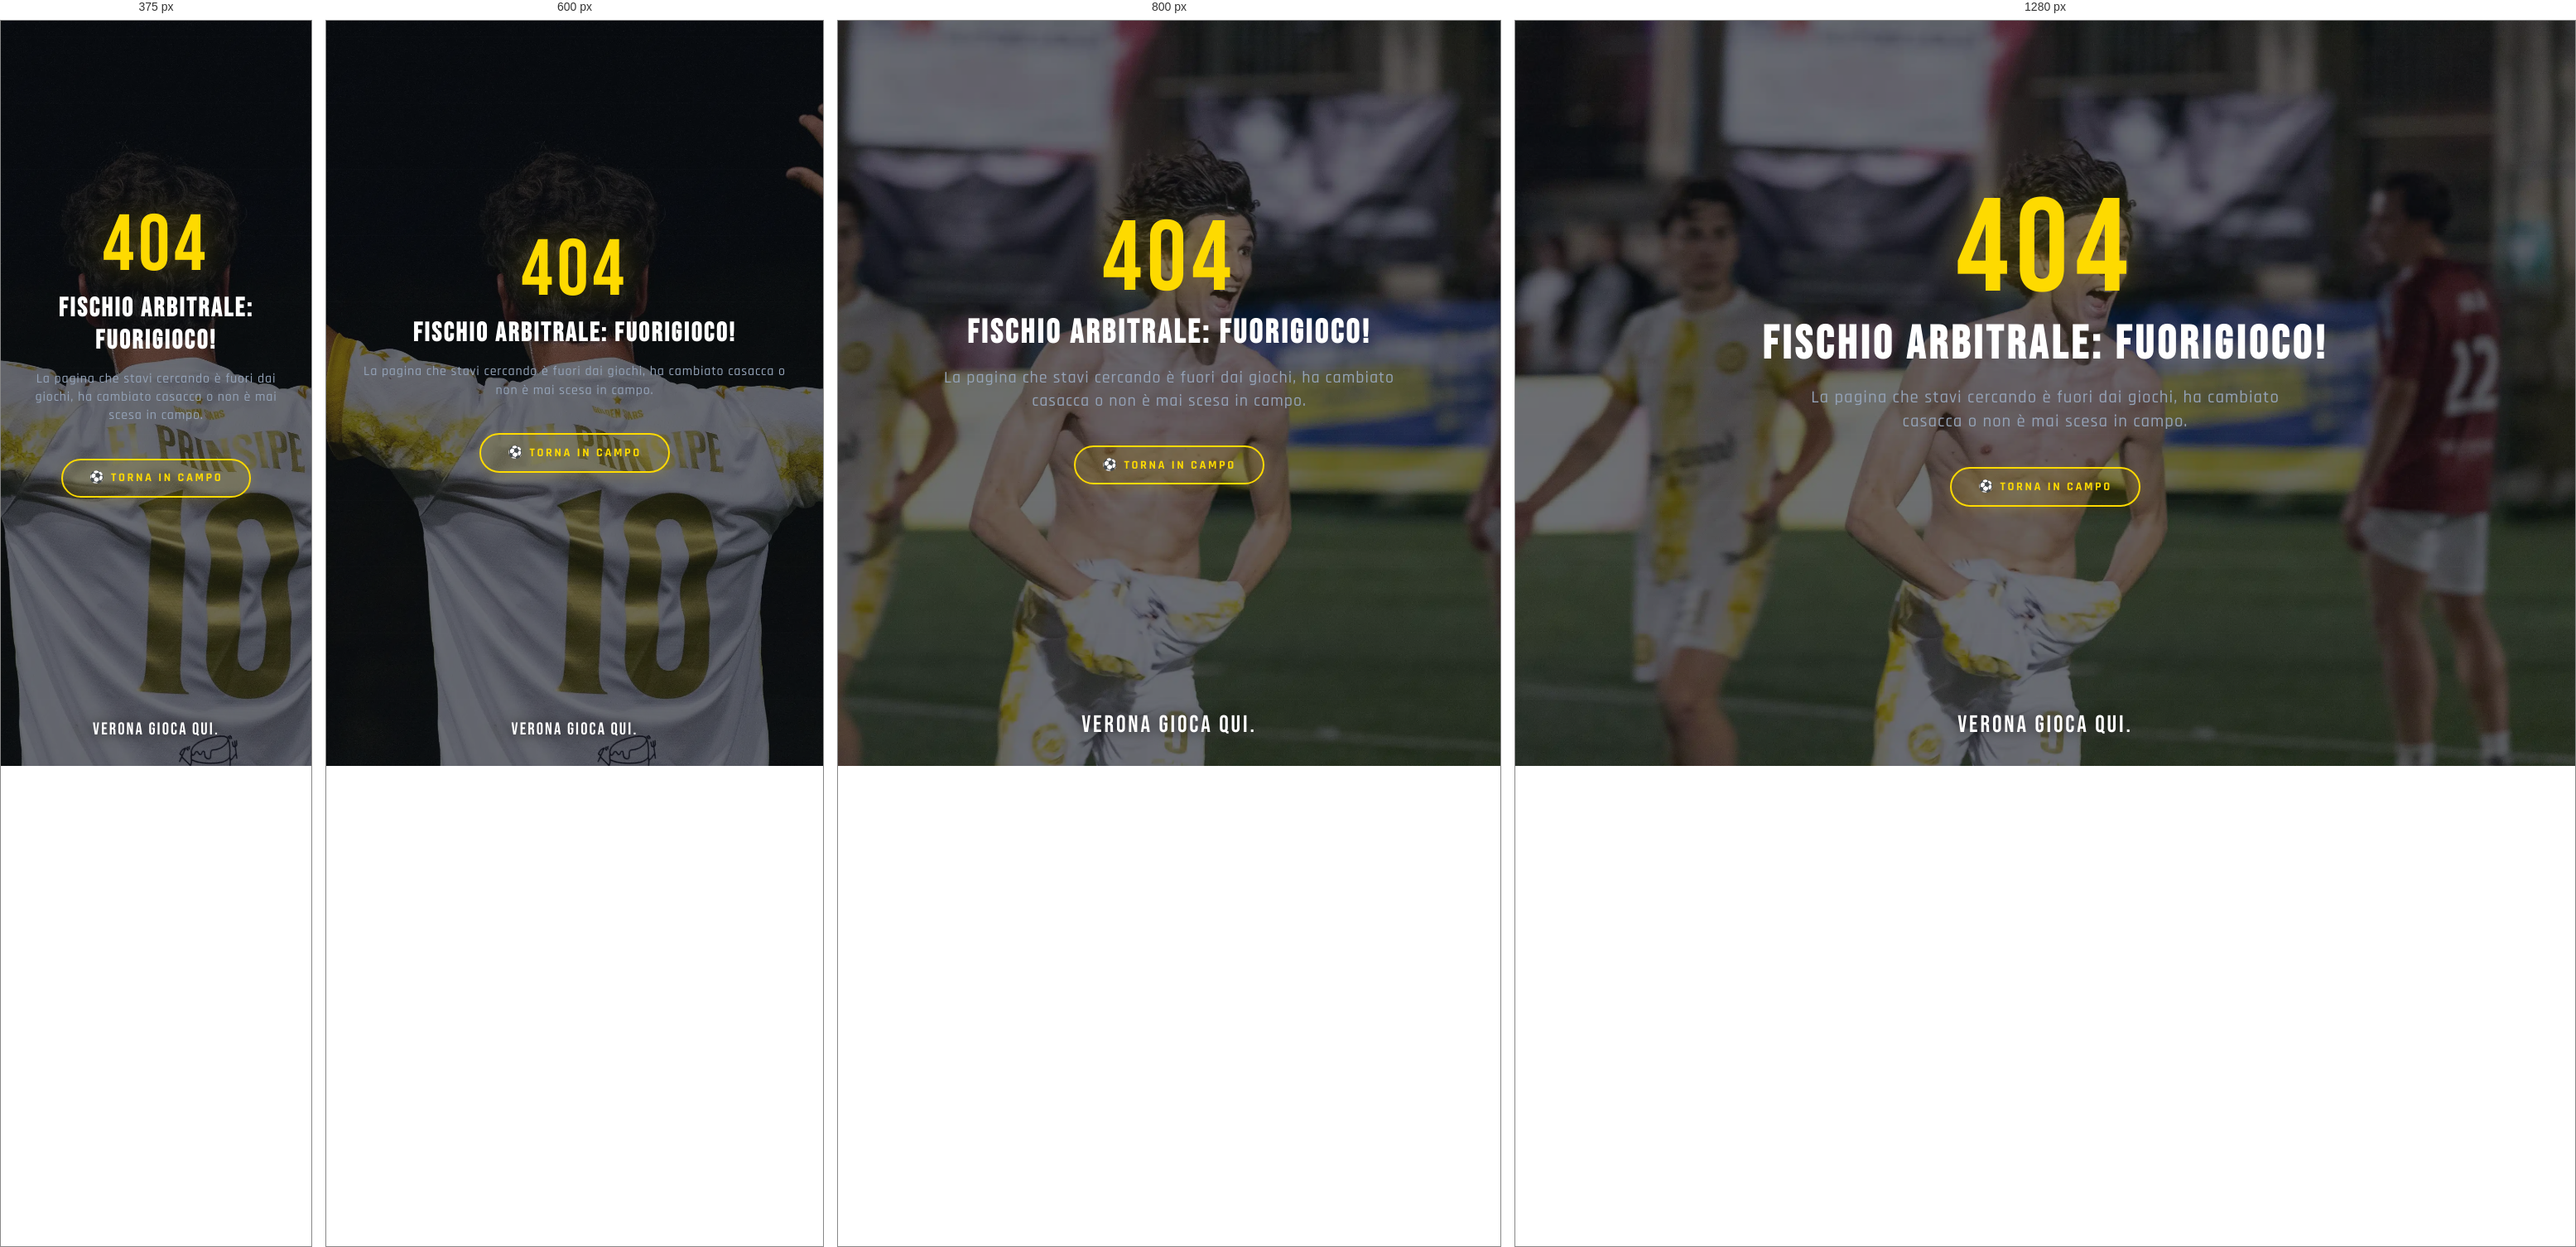
Rendered at 375 px, 600 px, 800 px and 1280 px, left to right.

<!-- file: 404.html -->
<!DOCTYPE html>
<html lang="it">
<head>
  <meta charset="UTF-8"/>

  <!-- Consent Mode v2: default DENIED, centralizzato in consent-default.js -->
  <script src="assets/js/consent-default.js"></script>

<!-- Cookie banner: carica GA4 solo se l'utente acconsente -->
<script src="assets/js/cookie-banner.js" defer></script>
  <meta name="viewport" content="width=device-width, initial-scale=1.0, user-scalable=yes" />
  <meta name="theme-color" content="#0b0f17" />
  <title>Nievo Cup – Pagina Non Trovata</title>
  <meta name="description" content="La pagina cercata non è stata trovata sul sito ufficiale della Nievo Cup." />
  <meta name="robots" content="noindex, follow" />
  <link rel="preload" href="/assets/fonts/bebas-neue-400.woff2" as="font" type="font/woff2" crossorigin>
  <link rel="stylesheet" href="assets/css/fonts.css">
  <link rel="stylesheet" href="assets/css/style.css" />
  <link rel="shortcut icon" href="assets/images/loghi/favicon_nievo_cup.ico" type="image/x-icon">

  <script src="assets/js/navbar.js" defer></script>
  <script src="assets/js/footer.js" defer></script>

  <style>
    :root {
      --gold: #feda00;
      --gold-dim: rgba(254, 218, 0, 0.12);
      --card-bg: rgba(8, 12, 22, 0.88);
      --card-border: rgba(94, 100, 107, 0.35);
    }

    body.page-404 {
      background-color: #0b0f17;
      color: #f1f5f9;
      min-height: 100vh;
      display: flex;
      flex-direction: column;
    }

    body.page-404::before {
      content: '';
      position: fixed;
      inset: 0;
      background-image: url('assets/images/sfondi/sfondo_squadre.webp'); /* Riutilizza lo sfondo esistente */
      background-size: cover;
      background-position: center;
      z-index: -2;
      opacity: 0.4;
    }

    .error-container {
      flex: 1;
      display: flex;
      flex-direction: column;
      align-items: center;
      justify-content: center;
      padding: 2rem;
      text-align: center;
      z-index: 1;
    }

    .error-code {
      font-family: 'Bebas Neue', sans-serif;
      font-size: clamp(6rem, 15vw, 10rem);
      line-height: 0.8;
      color: var(--gold);
      letter-spacing: 0.05em;
      text-shadow: 0 0 40px rgba(254, 218, 0, 0.3);
      margin-bottom: 1rem;
    }

    .error-title {
      font-family: 'Bebas Neue', sans-serif;
      font-size: clamp(2rem, 5vw, 3.5rem);
      letter-spacing: 0.08em;
      color: white;
      text-transform: uppercase;
      margin-bottom: 1rem;
    }

    .error-desc {
      font-family: 'Rajdhani', sans-serif;
      font-size: clamp(1rem, 2.5vw, 1.3rem);
      font-weight: 500;
      color: #94a3b8;
      max-width: 600px;
      margin-bottom: 2.5rem;
      letter-spacing: 0.05em;
      line-height: 1.4;
    }

    .btn-back {
      font-family: 'Rajdhani', sans-serif;
      font-size: 0.9rem;
      font-weight: 700;
      letter-spacing: 0.18em;
      text-transform: uppercase;
      padding: 0.8rem 2rem;
      border-radius: 999px;
      border: 2px solid var(--gold);
      background: var(--gold-dim);
      color: var(--gold);
      text-decoration: none;
      transition: all 0.2s ease-in-out;
      box-shadow: 0 4px 15px rgba(254, 218, 0, 0.15);
    }

    .btn-back:hover {
      background: var(--gold);
      color: #0b0f17;
      transform: translateY(-3px);
      box-shadow: 0 8px 25px rgba(254, 218, 0, 0.3);
    }

    .footer-404 {
      text-align: center;
      padding: 2rem;
      font-family: 'Bebas Neue', sans-serif;
      font-size: 1.8rem;
      letter-spacing: 0.1em;
      color: white;
      text-shadow: 0 0 15px rgba(0,0,0,0.8);
    }

    @media (max-width: 700px) {
      body.page-404::before {
        background-image: url('assets/images/sfondi/sfondo_mobile_squadre.webp');
      }
      .footer-404 {
        font-size: 1.3rem;
      }
    }
  </style>
</head>
<body class="page-404">

  <custom-navbar></custom-navbar>

  <div id="bg-fx" aria-hidden="true"></div>

  <!-- ERROR CONTENT -->
  <div class="error-container">
    <div class="error-code">404</div>
    <h1 class="error-title">FISCHIO ARBITRALE: FUORIGIOCO!</h1>
    <p class="error-desc">
      La pagina che stavi cercando è fuori dai giochi, ha cambiato casacca o non è mai scesa in campo.
    </p>
    <a href="index.html" class="btn-back">⚽ Torna in campo</a>
  </div>

  <!-- FOOTER -->
  <div class="footer-404">
    <p>VERONA GIOCA QUI.</p>
  </div>
  <custom-footer></custom-footer>
</body>
</html>

/* @media block from style.css */
@media (max-width: 900px) {
    #immagini-sponsor{
        gap: 4em;
    }
  #immagini-sponsor img {
    height: 10dvh;
    max-width: 150px;
  }
}

/* @media block from style.css */
@media (max-width: 700px) {
    #immagini-sponsor{
        gap: 2.5em;
    }
  #immagini-sponsor img {
    height: 15dvh;
    max-width: 220px;
  }
  .g{
    background-image: none;
    border-top: none;
  }
}

/* @media block from style.css */
@media (max-width: 480px) {
    #immagini-sponsor{
        gap: 2em;
    }
  #immagini-sponsor img {
    height: 10dvh;
    max-width: 150px;
  }
}

/* @media block from style.css */
@media (max-width: 700px) {
  .gironi {
    background-image: none;
    padding: 2rem 1rem;
  }
  .girone-titolo {
    font-size: 1.6rem;
  }
  .squadre-lista li {
    font-size: 0.85rem;
    gap: 0.5rem;
  }
  .placeholder-logo {
    width: 28px;
    height: 28px;
  }
  .gironi-footer {
    font-size: 7vw;
    margin-top: 2rem;
  }
}

/* @media block from style.css */
@media (max-width: 700px) {
  body.page-partite::before {
    background-image: url('../images/sfondi/sfondo_mobile_classifica.webp');
  }
}

/* @media block from style.css */
@media (max-width: 700px) {
    .header{
        width: auto;
        height: 30vw;
        flex-direction: column;
        margin-top: 5dvw;
        margin-bottom: 18dvw;
    }
    .logo img{
        height:27dvw;
        max-height: none;
    }
    .l{
      height: 100px;
      display: flex;
      justify-content: center;
      align-items: center;
    }
    .l img{
      height: 70%;
    }
    .menu{
        display: flex;
        flex-direction: row;
    }
    .voce{
        text-align: center;
    }
    .voce {
    white-space: normal;
    text-align: center;
    font-size: 1.067rem;
  }
  .menu {
    gap: 0.8rem;
  }
  .wrap {
    padding: 1rem 0.8rem 2rem;  /* niente padding-top extra */
  }
  .brand-name { font-size: 1.4rem; }
  .brand-logo { width: 40px; height: 40px; font-size: 22px; }

  .team-logo { aspect-ratio:1/1; width:22vw; padding: 4px; border-radius: 18px; }

  .t-name { font-size: 0.9rem; max-width: 110px; }
  .match-card.expanded .t-name { font-size: 1.1rem; }

  .score-n { font-size: 2.2rem; }
  .score-sep { font-size: 1.8rem; }
  .match-card.expanded .score-n { font-size: 2.8rem; }
  .match-card.expanded .score-sep { font-size: 2.4rem; }

  .match-card { padding: 0.8rem; }
  .match-card.expanded { padding: 1.2rem; }
  .card-top { margin-bottom: 0.6rem; }
  .score-row { gap: 0.8rem; }
  #hero h1{
    font-size: 10vw;
  }
  #hero h3{
    font-size: 7vw;
  }
    .info{
        width: 80%;
        height: 75dvh;
    }
.info p{
    font-size: 3.5vw;
    font-family: "Montserrat", sans-serif;
    font-optical-sizing: auto;
    font-weight: 450;
    font-style: normal;
    letter-spacing: 1.4px;
  }
}

/* @media block from style.css */
@media (max-width: 500px) {
  .t-name { font-size: 0.8rem; max-width: 90px; }
  .score-n { font-size: 1.8rem; }
  .score-sep { font-size: 1.5rem; }
  .match-card.expanded .score-n { font-size: 2.2rem; }
  .match-card.expanded .score-sep { font-size: 1.9rem; }
}